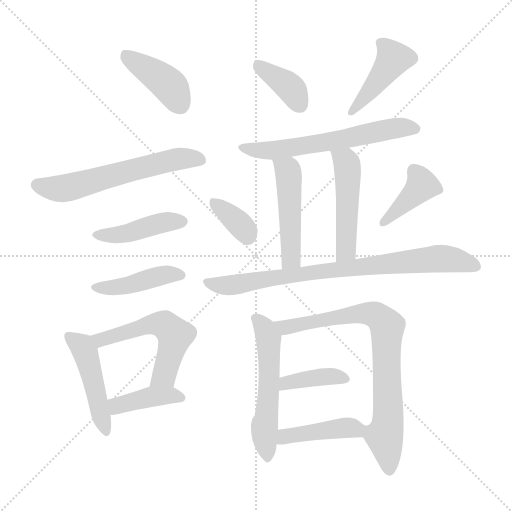
t = 0.00 s
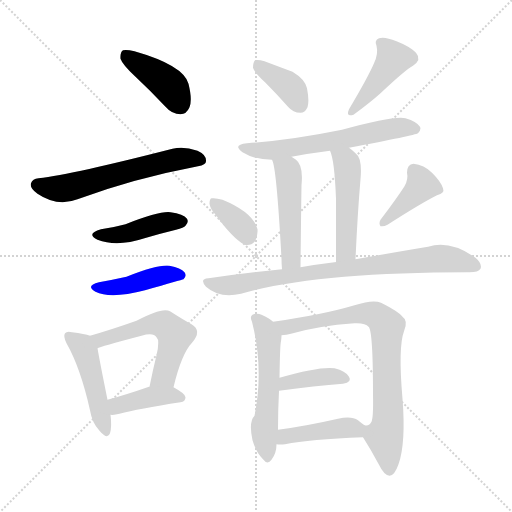
t = 2.47 s
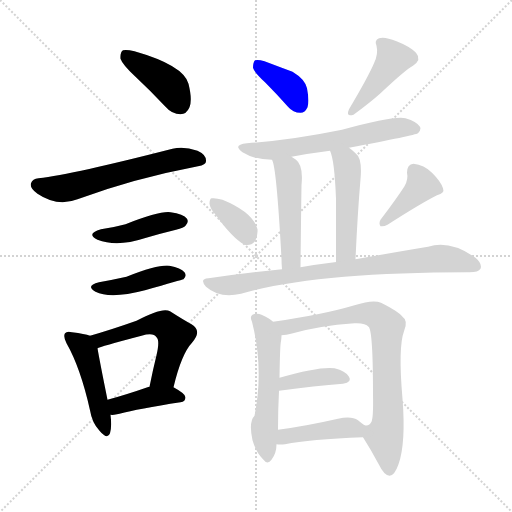
t = 4.93 s
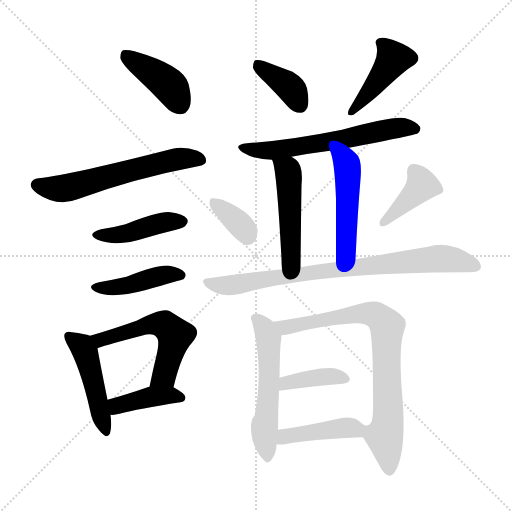
t = 7.40 s
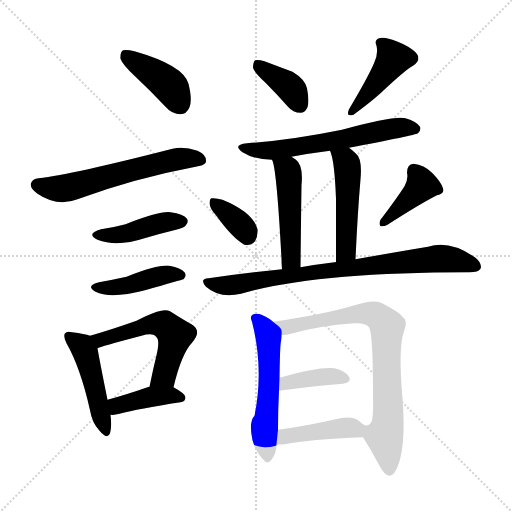
t = 9.86 s
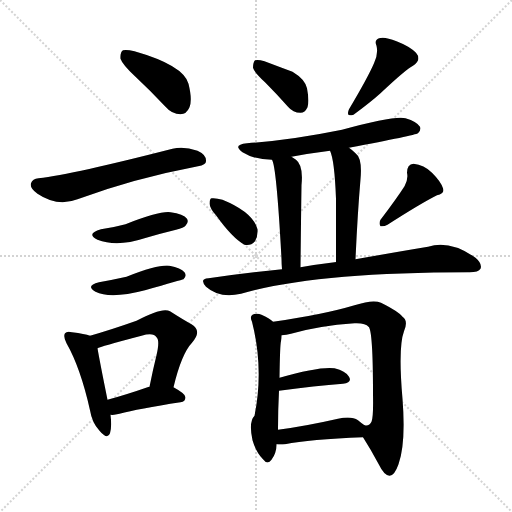
t = 12.33 s

The animated SVG that drew these frames (rendered in a browser with its animation timeline set to each time). Animation: 19 CSS @keyframes rules; one cycle of 12.33 s.

<svg version="1.1" viewBox="0 0 1024 1024" xmlns="http://www.w3.org/2000/svg">
  <g stroke="lightgray" stroke-dasharray="1,1" stroke-width="1" transform="scale(4, 4)">
    <line x1="0" y1="0" x2="256" y2="256"></line>
    <line x1="256" y1="0" x2="0" y2="256"></line>
    <line x1="128" y1="0" x2="128" y2="256"></line>
    <line x1="0" y1="128" x2="256" y2="128"></line>
  </g>
<g transform="scale(1, -1) translate(0, -900)">
   <style type="text/css">
    @keyframes keyframes0 {
      from {
       stroke: blue;
       stroke-dashoffset: 408;
       stroke-width: 128;
       }
       57% {
       animation-timing-function: step-end;
       stroke: blue;
       stroke-dashoffset: 0;
       stroke-width: 128;
       }
       to {
       stroke: black;
       stroke-width: 1024;
       }
       }
       #make-me-a-hanzi-animation-0 {
         animation: keyframes0 0.582031s both;
         animation-delay: 0.000000s;
         animation-timing-function: linear;
       }
    @keyframes keyframes1 {
      from {
       stroke: blue;
       stroke-dashoffset: 591;
       stroke-width: 128;
       }
       66% {
       animation-timing-function: step-end;
       stroke: blue;
       stroke-dashoffset: 0;
       stroke-width: 128;
       }
       to {
       stroke: black;
       stroke-width: 1024;
       }
       }
       #make-me-a-hanzi-animation-1 {
         animation: keyframes1 0.730957s both;
         animation-delay: 0.582031s;
         animation-timing-function: linear;
       }
    @keyframes keyframes2 {
      from {
       stroke: blue;
       stroke-dashoffset: 428;
       stroke-width: 128;
       }
       58% {
       animation-timing-function: step-end;
       stroke: blue;
       stroke-dashoffset: 0;
       stroke-width: 128;
       }
       to {
       stroke: black;
       stroke-width: 1024;
       }
       }
       #make-me-a-hanzi-animation-2 {
         animation: keyframes2 0.598307s both;
         animation-delay: 1.312988s;
         animation-timing-function: linear;
       }
    @keyframes keyframes3 {
      from {
       stroke: blue;
       stroke-dashoffset: 429;
       stroke-width: 128;
       }
       58% {
       animation-timing-function: step-end;
       stroke: blue;
       stroke-dashoffset: 0;
       stroke-width: 128;
       }
       to {
       stroke: black;
       stroke-width: 1024;
       }
       }
       #make-me-a-hanzi-animation-3 {
         animation: keyframes3 0.599121s both;
         animation-delay: 1.911296s;
         animation-timing-function: linear;
       }
    @keyframes keyframes4 {
      from {
       stroke: blue;
       stroke-dashoffset: 465;
       stroke-width: 128;
       }
       60% {
       animation-timing-function: step-end;
       stroke: blue;
       stroke-dashoffset: 0;
       stroke-width: 128;
       }
       to {
       stroke: black;
       stroke-width: 1024;
       }
       }
       #make-me-a-hanzi-animation-4 {
         animation: keyframes4 0.628418s both;
         animation-delay: 2.510417s;
         animation-timing-function: linear;
       }
    @keyframes keyframes5 {
      from {
       stroke: blue;
       stroke-dashoffset: 543;
       stroke-width: 128;
       }
       64% {
       animation-timing-function: step-end;
       stroke: blue;
       stroke-dashoffset: 0;
       stroke-width: 128;
       }
       to {
       stroke: black;
       stroke-width: 1024;
       }
       }
       #make-me-a-hanzi-animation-5 {
         animation: keyframes5 0.691895s both;
         animation-delay: 3.138835s;
         animation-timing-function: linear;
       }
    @keyframes keyframes6 {
      from {
       stroke: blue;
       stroke-dashoffset: 398;
       stroke-width: 128;
       }
       56% {
       animation-timing-function: step-end;
       stroke: blue;
       stroke-dashoffset: 0;
       stroke-width: 128;
       }
       to {
       stroke: black;
       stroke-width: 1024;
       }
       }
       #make-me-a-hanzi-animation-6 {
         animation: keyframes6 0.573893s both;
         animation-delay: 3.830729s;
         animation-timing-function: linear;
       }
    @keyframes keyframes7 {
      from {
       stroke: blue;
       stroke-dashoffset: 377;
       stroke-width: 128;
       }
       55% {
       animation-timing-function: step-end;
       stroke: blue;
       stroke-dashoffset: 0;
       stroke-width: 128;
       }
       to {
       stroke: black;
       stroke-width: 1024;
       }
       }
       #make-me-a-hanzi-animation-7 {
         animation: keyframes7 0.556803s both;
         animation-delay: 4.404622s;
         animation-timing-function: linear;
       }
    @keyframes keyframes8 {
      from {
       stroke: blue;
       stroke-dashoffset: 421;
       stroke-width: 128;
       }
       58% {
       animation-timing-function: step-end;
       stroke: blue;
       stroke-dashoffset: 0;
       stroke-width: 128;
       }
       to {
       stroke: black;
       stroke-width: 1024;
       }
       }
       #make-me-a-hanzi-animation-8 {
         animation: keyframes8 0.592611s both;
         animation-delay: 4.961426s;
         animation-timing-function: linear;
       }
    @keyframes keyframes9 {
      from {
       stroke: blue;
       stroke-dashoffset: 605;
       stroke-width: 128;
       }
       66% {
       animation-timing-function: step-end;
       stroke: blue;
       stroke-dashoffset: 0;
       stroke-width: 128;
       }
       to {
       stroke: black;
       stroke-width: 1024;
       }
       }
       #make-me-a-hanzi-animation-9 {
         animation: keyframes9 0.742350s both;
         animation-delay: 5.554036s;
         animation-timing-function: linear;
       }
    @keyframes keyframes10 {
      from {
       stroke: blue;
       stroke-dashoffset: 478;
       stroke-width: 128;
       }
       61% {
       animation-timing-function: step-end;
       stroke: blue;
       stroke-dashoffset: 0;
       stroke-width: 128;
       }
       to {
       stroke: black;
       stroke-width: 1024;
       }
       }
       #make-me-a-hanzi-animation-10 {
         animation: keyframes10 0.638997s both;
         animation-delay: 6.296387s;
         animation-timing-function: linear;
       }
    @keyframes keyframes11 {
      from {
       stroke: blue;
       stroke-dashoffset: 487;
       stroke-width: 128;
       }
       61% {
       animation-timing-function: step-end;
       stroke: blue;
       stroke-dashoffset: 0;
       stroke-width: 128;
       }
       to {
       stroke: black;
       stroke-width: 1024;
       }
       }
       #make-me-a-hanzi-animation-11 {
         animation: keyframes11 0.646322s both;
         animation-delay: 6.935384s;
         animation-timing-function: linear;
       }
    @keyframes keyframes12 {
      from {
       stroke: blue;
       stroke-dashoffset: 352;
       stroke-width: 128;
       }
       53% {
       animation-timing-function: step-end;
       stroke: blue;
       stroke-dashoffset: 0;
       stroke-width: 128;
       }
       to {
       stroke: black;
       stroke-width: 1024;
       }
       }
       #make-me-a-hanzi-animation-12 {
         animation: keyframes12 0.536458s both;
         animation-delay: 7.581706s;
         animation-timing-function: linear;
       }
    @keyframes keyframes13 {
      from {
       stroke: blue;
       stroke-dashoffset: 396;
       stroke-width: 128;
       }
       56% {
       animation-timing-function: step-end;
       stroke: blue;
       stroke-dashoffset: 0;
       stroke-width: 128;
       }
       to {
       stroke: black;
       stroke-width: 1024;
       }
       }
       #make-me-a-hanzi-animation-13 {
         animation: keyframes13 0.572266s both;
         animation-delay: 8.118164s;
         animation-timing-function: linear;
       }
    @keyframes keyframes14 {
      from {
       stroke: blue;
       stroke-dashoffset: 800;
       stroke-width: 128;
       }
       72% {
       animation-timing-function: step-end;
       stroke: blue;
       stroke-dashoffset: 0;
       stroke-width: 128;
       }
       to {
       stroke: black;
       stroke-width: 1024;
       }
       }
       #make-me-a-hanzi-animation-14 {
         animation: keyframes14 0.901042s both;
         animation-delay: 8.690430s;
         animation-timing-function: linear;
       }
    @keyframes keyframes15 {
      from {
       stroke: blue;
       stroke-dashoffset: 544;
       stroke-width: 128;
       }
       64% {
       animation-timing-function: step-end;
       stroke: blue;
       stroke-dashoffset: 0;
       stroke-width: 128;
       }
       to {
       stroke: black;
       stroke-width: 1024;
       }
       }
       #make-me-a-hanzi-animation-15 {
         animation: keyframes15 0.692708s both;
         animation-delay: 9.591471s;
         animation-timing-function: linear;
       }
    @keyframes keyframes16 {
      from {
       stroke: blue;
       stroke-dashoffset: 776;
       stroke-width: 128;
       }
       72% {
       animation-timing-function: step-end;
       stroke: blue;
       stroke-dashoffset: 0;
       stroke-width: 128;
       }
       to {
       stroke: black;
       stroke-width: 1024;
       }
       }
       #make-me-a-hanzi-animation-16 {
         animation: keyframes16 0.881510s both;
         animation-delay: 10.284180s;
         animation-timing-function: linear;
       }
    @keyframes keyframes17 {
      from {
       stroke: blue;
       stroke-dashoffset: 388;
       stroke-width: 128;
       }
       56% {
       animation-timing-function: step-end;
       stroke: blue;
       stroke-dashoffset: 0;
       stroke-width: 128;
       }
       to {
       stroke: black;
       stroke-width: 1024;
       }
       }
       #make-me-a-hanzi-animation-17 {
         animation: keyframes17 0.565755s both;
         animation-delay: 11.165690s;
         animation-timing-function: linear;
       }
    @keyframes keyframes18 {
      from {
       stroke: blue;
       stroke-dashoffset: 423;
       stroke-width: 128;
       }
       58% {
       animation-timing-function: step-end;
       stroke: blue;
       stroke-dashoffset: 0;
       stroke-width: 128;
       }
       to {
       stroke: black;
       stroke-width: 1024;
       }
       }
       #make-me-a-hanzi-animation-18 {
         animation: keyframes18 0.594238s both;
         animation-delay: 11.731445s;
         animation-timing-function: linear;
       }
</style>
<path d="M 271.0 746.5 Q 301.0 718.5 331.0 686.5 Q 344.0 671.5 361.0 671.5 Q 373.0 671.5 379.0 685.5 Q 385.0 700.5 377.0 732.5 Q 367.0 769.5 269.0 797.5 Q 253.0 801.5 246.0 799.5 Q 240.0 795.5 241.0 782.5 Q 245.0 770.5 271.0 746.5 Z" fill="lightgray"></path> 
<path d="M 77.0 543.5 Q 65.0 542.5 62.0 533.5 Q 59.0 523.5 75.0 512.5 Q 115.0 485.5 155.0 501.5 Q 269.0 543.5 396.0 567.5 Q 412.0 570.5 412.0 577.5 Q 413.0 590.5 395.0 598.5 Q 367.0 608.5 345.0 602.5 Q 146.0 551.5 77.0 543.5 Z" fill="lightgray"></path> 
<path d="M 202.0 441.5 Q 171.0 432.5 195.0 420.5 Q 234.0 405.5 289.0 423.5 Q 319.0 432.5 352.0 440.5 Q 368.0 444.5 371.0 448.5 Q 378.0 455.5 374.0 462.5 Q 367.0 472.5 341.0 475.5 Q 320.0 478.5 251.0 451.5 Q 229.0 445.5 202.0 441.5 Z" fill="lightgray"></path> 
<path d="M 198.0 335.5 Q 170.0 328.5 191.0 316.5 Q 221.0 301.5 290.0 319.5 Q 363.0 340.5 367.0 341.5 Q 374.0 348.5 369.0 355.5 Q 362.0 364.5 339.0 368.5 Q 317.0 371.5 253.0 346.5 Q 226.0 340.5 198.0 335.5 Z" fill="lightgray"></path> 
<path d="M 180.0 228.5 Q 170.0 232.5 144.0 235.5 Q 134.0 238.5 130.0 233.5 Q 126.0 227.5 133.0 213.5 Q 161.0 164.5 180.0 79.5 Q 184.0 54.5 199.0 38.5 Q 215.0 19.5 220.0 33.5 Q 224.0 46.5 221.0 70.5 L 215.0 100.5 Q 199.0 179.5 195.0 203.5 C 191.0 224.5 191.0 224.5 180.0 228.5 Z" fill="lightgray"></path> 
<path d="M 347.0 125.5 Q 363.0 192.5 384.0 214.5 Q 405.0 238.5 383.0 251.5 Q 365.0 261.5 340.0 277.5 Q 325.0 286.5 273.0 258.5 Q 222.0 240.5 180.0 228.5 C 151.0 220.5 167.0 193.5 195.0 203.5 Q 199.0 206.5 283.0 228.5 Q 307.0 235.5 313.0 225.5 Q 320.0 219.5 313.0 189.5 Q 306.0 161.5 299.0 126.5 C 293.0 97.5 340.0 96.5 347.0 125.5 Z" fill="lightgray"></path> 
<path d="M 221.0 70.5 Q 228.0 69.5 239.0 72.5 Q 276.0 82.5 361.0 95.5 Q 371.0 96.5 371.0 105.5 Q 371.0 112.5 347.0 125.5 L 299.0 126.5 L 298.0 126.5 Q 252.0 110.5 215.0 100.5 C 186.0 92.5 191.0 71.5 221.0 70.5 Z" fill="lightgray"></path> 
<path d="M 530.0 735.5 Q 552.0 713.5 576.0 686.5 Q 586.0 674.5 601.0 674.5 Q 610.0 674.5 615.0 685.5 Q 619.0 697.5 614.0 723.5 Q 610.0 741.5 585.0 756.5 Q 558.0 766.5 529.0 777.5 Q 516.0 781.5 510.0 779.5 Q 506.0 775.5 506.0 764.5 Q 509.0 754.5 530.0 735.5 Z" fill="lightgray"></path> 
<path d="M 748.0 773.5 Q 736.0 745.5 698.0 681.5 Q 691.0 665.5 707.0 670.5 Q 741.0 695.5 761.0 713.5 Q 812.0 761.5 826.0 768.5 Q 844.0 780.5 832.0 794.5 Q 819.0 807.5 793.0 817.5 Q 769.0 827.5 758.0 823.5 Q 748.0 819.5 753.0 808.5 Q 757.0 792.5 748.0 773.5 Z" fill="lightgray"></path> 
<path d="M 698.0 604.5 Q 830.0 629.5 836.0 633.5 Q 843.0 640.5 840.0 646.5 Q 834.0 656.5 811.0 663.5 Q 790.0 669.5 684.0 640.5 Q 581.0 619.5 494.0 613.5 Q 464.0 610.5 485.0 595.5 Q 509.0 580.5 544.0 580.5 L 583.0 586.5 Q 620.0 593.5 660.0 598.5 L 698.0 604.5 Z" fill="lightgray"></path> 
<path d="M 544.0 580.5 Q 553.0 567.5 563.0 382.5 Q 563.0 373.5 564.0 361.5 C 566.0 331.5 601.0 335.5 601.0 365.5 Q 602.0 459.5 603.0 529.5 Q 607.0 569.5 592.0 580.5 Q 586.0 584.5 583.0 586.5 C 558.0 603.5 534.0 608.5 544.0 580.5 Z" fill="lightgray"></path> 
<path d="M 711.0 381.5 Q 715.0 471.5 721.0 541.5 Q 725.0 583.5 711.0 593.5 Q 704.0 600.5 698.0 604.5 C 674.0 622.5 650.0 626.5 660.0 598.5 Q 669.0 580.5 672.0 502.5 Q 672.0 457.5 672.0 375.5 C 672.0 345.5 710.0 351.5 711.0 381.5 Z" fill="lightgray"></path> 
<path d="M 432.0 469.5 Q 465.0 423.5 489.0 410.5 Q 501.0 407.5 510.0 417.5 Q 516.0 427.5 515.0 441.5 Q 506.0 475.5 445.0 500.5 Q 432.0 504.5 423.0 503.5 Q 419.0 502.5 419.0 492.5 Q 420.0 482.5 432.0 469.5 Z" fill="lightgray"></path> 
<path d="M 809.0 527.5 Q 793.0 502.5 761.0 460.5 Q 757.0 453.5 761.0 447.5 Q 768.0 446.5 775.0 450.5 Q 842.0 493.5 874.0 509.5 Q 890.0 513.5 886.0 523.5 Q 882.0 536.5 864.0 554.5 Q 848.0 570.5 827.0 572.5 Q 814.0 571.5 814.0 554.5 Q 817.0 541.5 809.0 527.5 Z" fill="lightgray"></path> 
<path d="M 564.0 361.5 Q 494.0 354.5 417.0 343.5 Q 398.0 342.5 412.0 326.5 Q 439.0 302.5 482.0 312.5 Q 629.0 355.5 936.0 355.5 Q 937.0 355.5 939.0 355.5 Q 957.0 355.5 961.0 362.5 Q 965.0 372.5 951.0 384.5 Q 900.0 420.5 856.0 406.5 Q 796.0 396.5 711.0 381.5 L 672.0 375.5 Q 671.0 376.5 669.0 375.5 Q 635.0 371.5 601.0 365.5 L 564.0 361.5 Z" fill="lightgray"></path> 
<path d="M 546.0 256.5 Q 539.0 263.5 523.0 270.5 Q 514.0 274.5 505.0 270.5 Q 499.0 266.5 504.0 256.5 Q 528.0 162.5 509.0 68.5 Q 497.0 56.5 505.0 19.5 Q 512.0 -4.5 526.0 -18.5 Q 535.0 -30.5 543.0 -19.5 Q 553.0 -6.5 553.0 11.5 L 556.0 40.5 Q 556.0 80.5 558.0 118.5 L 559.0 144.5 Q 560.0 211.5 562.0 217.5 Q 563.0 224.5 563.0 229.5 C 564.0 242.5 564.0 242.5 546.0 256.5 Z" fill="lightgray"></path> 
<path d="M 726.0 25.5 Q 742.0 0.5 758.0 -29.5 Q 768.0 -50.5 779.0 -51.5 Q 789.0 -51.5 797.0 -28.5 Q 812.0 13.5 805.0 102.5 Q 796.0 205.5 808.0 237.5 Q 817.0 258.5 805.0 266.5 Q 798.0 276.5 762.0 294.5 Q 746.0 301.5 709.0 289.5 Q 645.0 270.5 546.0 256.5 C 516.0 252.5 533.0 225.5 563.0 229.5 Q 573.0 230.5 582.0 232.5 Q 637.0 248.5 709.0 253.5 Q 731.0 254.5 737.0 246.5 Q 746.0 240.5 746.0 111.5 Q 747.0 65.5 743.0 56.5 Q 739.0 47.5 729.0 49.5 C 715.0 42.5 715.0 42.5 726.0 25.5 Z" fill="lightgray"></path> 
<path d="M 558.0 118.5 Q 631.0 128.5 686.0 132.5 Q 705.0 135.5 698.0 146.5 Q 691.0 158.5 669.0 163.5 Q 639.0 167.5 559.0 144.5 C 530.0 136.5 528.0 114.5 558.0 118.5 Z" fill="lightgray"></path> 
<path d="M 553.0 11.5 Q 560.0 10.5 570.0 11.5 Q 619.0 21.5 726.0 25.5 C 756.0 26.5 753.0 32.5 729.0 49.5 Q 723.0 53.5 716.0 59.5 Q 703.0 68.5 676.0 62.5 Q 610.0 47.5 556.0 40.5 C 526.0 36.5 523.0 13.5 553.0 11.5 Z" fill="lightgray"></path> 
      <clipPath id="make-me-a-hanzi-clip-0">
      <path d="M 271.0 746.5 Q 301.0 718.5 331.0 686.5 Q 344.0 671.5 361.0 671.5 Q 373.0 671.5 379.0 685.5 Q 385.0 700.5 377.0 732.5 Q 367.0 769.5 269.0 797.5 Q 253.0 801.5 246.0 799.5 Q 240.0 795.5 241.0 782.5 Q 245.0 770.5 271.0 746.5 Z" fill="lightgray"></path>
      </clipPath>
      <path clip-path="url(#make-me-a-hanzi-clip-0)" d="M 251.0 791.5 L 339.0 729.5 L 360.0 690.5 " fill="none" id="make-me-a-hanzi-animation-0" stroke-dasharray="280 560" stroke-linecap="round"></path>

      <clipPath id="make-me-a-hanzi-clip-1">
      <path d="M 77.0 543.5 Q 65.0 542.5 62.0 533.5 Q 59.0 523.5 75.0 512.5 Q 115.0 485.5 155.0 501.5 Q 269.0 543.5 396.0 567.5 Q 412.0 570.5 412.0 577.5 Q 413.0 590.5 395.0 598.5 Q 367.0 608.5 345.0 602.5 Q 146.0 551.5 77.0 543.5 Z" fill="lightgray"></path>
      </clipPath>
      <path clip-path="url(#make-me-a-hanzi-clip-1)" d="M 74.0 530.5 L 131.0 523.5 L 318.0 574.5 L 362.0 583.5 L 401.0 580.5 " fill="none" id="make-me-a-hanzi-animation-1" stroke-dasharray="463 926" stroke-linecap="round"></path>

      <clipPath id="make-me-a-hanzi-clip-2">
      <path d="M 202.0 441.5 Q 171.0 432.5 195.0 420.5 Q 234.0 405.5 289.0 423.5 Q 319.0 432.5 352.0 440.5 Q 368.0 444.5 371.0 448.5 Q 378.0 455.5 374.0 462.5 Q 367.0 472.5 341.0 475.5 Q 320.0 478.5 251.0 451.5 Q 229.0 445.5 202.0 441.5 Z" fill="lightgray"></path>
      </clipPath>
      <path clip-path="url(#make-me-a-hanzi-clip-2)" d="M 196.0 431.5 L 245.0 430.5 L 305.0 450.5 L 364.0 457.5 " fill="none" id="make-me-a-hanzi-animation-2" stroke-dasharray="300 600" stroke-linecap="round"></path>

      <clipPath id="make-me-a-hanzi-clip-3">
      <path d="M 198.0 335.5 Q 170.0 328.5 191.0 316.5 Q 221.0 301.5 290.0 319.5 Q 363.0 340.5 367.0 341.5 Q 374.0 348.5 369.0 355.5 Q 362.0 364.5 339.0 368.5 Q 317.0 371.5 253.0 346.5 Q 226.0 340.5 198.0 335.5 Z" fill="lightgray"></path>
      </clipPath>
      <path clip-path="url(#make-me-a-hanzi-clip-3)" d="M 193.0 326.5 L 230.0 324.5 L 327.0 349.5 L 363.0 349.5 " fill="none" id="make-me-a-hanzi-animation-3" stroke-dasharray="301 602" stroke-linecap="round"></path>

      <clipPath id="make-me-a-hanzi-clip-4">
      <path d="M 180.0 228.5 Q 170.0 232.5 144.0 235.5 Q 134.0 238.5 130.0 233.5 Q 126.0 227.5 133.0 213.5 Q 161.0 164.5 180.0 79.5 Q 184.0 54.5 199.0 38.5 Q 215.0 19.5 220.0 33.5 Q 224.0 46.5 221.0 70.5 L 215.0 100.5 Q 199.0 179.5 195.0 203.5 C 191.0 224.5 191.0 224.5 180.0 228.5 Z" fill="lightgray"></path>
      </clipPath>
      <path clip-path="url(#make-me-a-hanzi-clip-4)" d="M 138.0 228.5 L 164.0 206.5 L 174.0 186.5 L 210.0 38.5 " fill="none" id="make-me-a-hanzi-animation-4" stroke-dasharray="337 674" stroke-linecap="round"></path>

      <clipPath id="make-me-a-hanzi-clip-5">
      <path d="M 347.0 125.5 Q 363.0 192.5 384.0 214.5 Q 405.0 238.5 383.0 251.5 Q 365.0 261.5 340.0 277.5 Q 325.0 286.5 273.0 258.5 Q 222.0 240.5 180.0 228.5 C 151.0 220.5 167.0 193.5 195.0 203.5 Q 199.0 206.5 283.0 228.5 Q 307.0 235.5 313.0 225.5 Q 320.0 219.5 313.0 189.5 Q 306.0 161.5 299.0 126.5 C 293.0 97.5 340.0 96.5 347.0 125.5 Z" fill="lightgray"></path>
      </clipPath>
      <path clip-path="url(#make-me-a-hanzi-clip-5)" d="M 188.0 224.5 L 209.0 221.5 L 308.0 252.5 L 331.0 249.5 L 350.0 229.5 L 345.0 205.5 L 328.0 149.5 L 305.0 132.5 " fill="none" id="make-me-a-hanzi-animation-5" stroke-dasharray="415 830" stroke-linecap="round"></path>

      <clipPath id="make-me-a-hanzi-clip-6">
      <path d="M 221.0 70.5 Q 228.0 69.5 239.0 72.5 Q 276.0 82.5 361.0 95.5 Q 371.0 96.5 371.0 105.5 Q 371.0 112.5 347.0 125.5 L 299.0 126.5 L 298.0 126.5 Q 252.0 110.5 215.0 100.5 C 186.0 92.5 191.0 71.5 221.0 70.5 Z" fill="lightgray"></path>
      </clipPath>
      <path clip-path="url(#make-me-a-hanzi-clip-6)" d="M 225.0 79.5 L 239.0 90.5 L 297.0 105.5 L 361.0 105.5 " fill="none" id="make-me-a-hanzi-animation-6" stroke-dasharray="270 540" stroke-linecap="round"></path>

      <clipPath id="make-me-a-hanzi-clip-7">
      <path d="M 530.0 735.5 Q 552.0 713.5 576.0 686.5 Q 586.0 674.5 601.0 674.5 Q 610.0 674.5 615.0 685.5 Q 619.0 697.5 614.0 723.5 Q 610.0 741.5 585.0 756.5 Q 558.0 766.5 529.0 777.5 Q 516.0 781.5 510.0 779.5 Q 506.0 775.5 506.0 764.5 Q 509.0 754.5 530.0 735.5 Z" fill="lightgray"></path>
      </clipPath>
      <path clip-path="url(#make-me-a-hanzi-clip-7)" d="M 514.0 770.5 L 576.0 729.5 L 600.0 689.5 " fill="none" id="make-me-a-hanzi-animation-7" stroke-dasharray="249 498" stroke-linecap="round"></path>

      <clipPath id="make-me-a-hanzi-clip-8">
      <path d="M 748.0 773.5 Q 736.0 745.5 698.0 681.5 Q 691.0 665.5 707.0 670.5 Q 741.0 695.5 761.0 713.5 Q 812.0 761.5 826.0 768.5 Q 844.0 780.5 832.0 794.5 Q 819.0 807.5 793.0 817.5 Q 769.0 827.5 758.0 823.5 Q 748.0 819.5 753.0 808.5 Q 757.0 792.5 748.0 773.5 Z" fill="lightgray"></path>
      </clipPath>
      <path clip-path="url(#make-me-a-hanzi-clip-8)" d="M 764.0 813.5 L 786.0 781.5 L 709.0 681.5 " fill="none" id="make-me-a-hanzi-animation-8" stroke-dasharray="293 586" stroke-linecap="round"></path>

      <clipPath id="make-me-a-hanzi-clip-9">
      <path d="M 698.0 604.5 Q 830.0 629.5 836.0 633.5 Q 843.0 640.5 840.0 646.5 Q 834.0 656.5 811.0 663.5 Q 790.0 669.5 684.0 640.5 Q 581.0 619.5 494.0 613.5 Q 464.0 610.5 485.0 595.5 Q 509.0 580.5 544.0 580.5 L 583.0 586.5 Q 620.0 593.5 660.0 598.5 L 698.0 604.5 Z" fill="lightgray"></path>
      </clipPath>
      <path clip-path="url(#make-me-a-hanzi-clip-9)" d="M 487.0 605.5 L 548.0 599.5 L 709.0 624.5 L 801.0 645.5 L 831.0 642.5 " fill="none" id="make-me-a-hanzi-animation-9" stroke-dasharray="477 954" stroke-linecap="round"></path>

      <clipPath id="make-me-a-hanzi-clip-10">
      <path d="M 544.0 580.5 Q 553.0 567.5 563.0 382.5 Q 563.0 373.5 564.0 361.5 C 566.0 331.5 601.0 335.5 601.0 365.5 Q 602.0 459.5 603.0 529.5 Q 607.0 569.5 592.0 580.5 Q 586.0 584.5 583.0 586.5 C 558.0 603.5 534.0 608.5 544.0 580.5 Z" fill="lightgray"></path>
      </clipPath>
      <path clip-path="url(#make-me-a-hanzi-clip-10)" d="M 553.0 576.5 L 577.0 552.5 L 582.0 390.5 L 570.0 367.5 " fill="none" id="make-me-a-hanzi-animation-10" stroke-dasharray="350 700" stroke-linecap="round"></path>

      <clipPath id="make-me-a-hanzi-clip-11">
      <path d="M 711.0 381.5 Q 715.0 471.5 721.0 541.5 Q 725.0 583.5 711.0 593.5 Q 704.0 600.5 698.0 604.5 C 674.0 622.5 650.0 626.5 660.0 598.5 Q 669.0 580.5 672.0 502.5 Q 672.0 457.5 672.0 375.5 C 672.0 345.5 710.0 351.5 711.0 381.5 Z" fill="lightgray"></path>
      </clipPath>
      <path clip-path="url(#make-me-a-hanzi-clip-11)" d="M 667.0 597.5 L 691.0 577.5 L 696.0 552.5 L 692.0 398.5 L 677.0 385.5 " fill="none" id="make-me-a-hanzi-animation-11" stroke-dasharray="359 718" stroke-linecap="round"></path>

      <clipPath id="make-me-a-hanzi-clip-12">
      <path d="M 432.0 469.5 Q 465.0 423.5 489.0 410.5 Q 501.0 407.5 510.0 417.5 Q 516.0 427.5 515.0 441.5 Q 506.0 475.5 445.0 500.5 Q 432.0 504.5 423.0 503.5 Q 419.0 502.5 419.0 492.5 Q 420.0 482.5 432.0 469.5 Z" fill="lightgray"></path>
      </clipPath>
      <path clip-path="url(#make-me-a-hanzi-clip-12)" d="M 428.0 495.5 L 481.0 450.5 L 494.0 427.5 " fill="none" id="make-me-a-hanzi-animation-12" stroke-dasharray="224 448" stroke-linecap="round"></path>

      <clipPath id="make-me-a-hanzi-clip-13">
      <path d="M 809.0 527.5 Q 793.0 502.5 761.0 460.5 Q 757.0 453.5 761.0 447.5 Q 768.0 446.5 775.0 450.5 Q 842.0 493.5 874.0 509.5 Q 890.0 513.5 886.0 523.5 Q 882.0 536.5 864.0 554.5 Q 848.0 570.5 827.0 572.5 Q 814.0 571.5 814.0 554.5 Q 817.0 541.5 809.0 527.5 Z" fill="lightgray"></path>
      </clipPath>
      <path clip-path="url(#make-me-a-hanzi-clip-13)" d="M 828.0 557.5 L 844.0 529.5 L 767.0 454.5 " fill="none" id="make-me-a-hanzi-animation-13" stroke-dasharray="268 536" stroke-linecap="round"></path>

      <clipPath id="make-me-a-hanzi-clip-14">
      <path d="M 564.0 361.5 Q 494.0 354.5 417.0 343.5 Q 398.0 342.5 412.0 326.5 Q 439.0 302.5 482.0 312.5 Q 629.0 355.5 936.0 355.5 Q 937.0 355.5 939.0 355.5 Q 957.0 355.5 961.0 362.5 Q 965.0 372.5 951.0 384.5 Q 900.0 420.5 856.0 406.5 Q 796.0 396.5 711.0 381.5 L 672.0 375.5 Q 671.0 376.5 669.0 375.5 Q 635.0 371.5 601.0 365.5 L 564.0 361.5 Z" fill="lightgray"></path>
      </clipPath>
      <path clip-path="url(#make-me-a-hanzi-clip-14)" d="M 414.0 335.5 L 447.0 328.5 L 471.0 330.5 L 664.0 360.5 L 877.0 382.5 L 920.0 378.5 L 952.0 367.5 " fill="none" id="make-me-a-hanzi-animation-14" stroke-dasharray="672 1344" stroke-linecap="round"></path>

      <clipPath id="make-me-a-hanzi-clip-15">
      <path d="M 546.0 256.5 Q 539.0 263.5 523.0 270.5 Q 514.0 274.5 505.0 270.5 Q 499.0 266.5 504.0 256.5 Q 528.0 162.5 509.0 68.5 Q 497.0 56.5 505.0 19.5 Q 512.0 -4.5 526.0 -18.5 Q 535.0 -30.5 543.0 -19.5 Q 553.0 -6.5 553.0 11.5 L 556.0 40.5 Q 556.0 80.5 558.0 118.5 L 559.0 144.5 Q 560.0 211.5 562.0 217.5 Q 563.0 224.5 563.0 229.5 C 564.0 242.5 564.0 242.5 546.0 256.5 Z" fill="lightgray"></path>
      </clipPath>
      <path clip-path="url(#make-me-a-hanzi-clip-15)" d="M 511.0 263.5 L 529.0 243.5 L 537.0 223.5 L 538.0 125.5 L 529.0 43.5 L 535.0 -15.5 " fill="none" id="make-me-a-hanzi-animation-15" stroke-dasharray="416 832" stroke-linecap="round"></path>

      <clipPath id="make-me-a-hanzi-clip-16">
      <path d="M 726.0 25.5 Q 742.0 0.5 758.0 -29.5 Q 768.0 -50.5 779.0 -51.5 Q 789.0 -51.5 797.0 -28.5 Q 812.0 13.5 805.0 102.5 Q 796.0 205.5 808.0 237.5 Q 817.0 258.5 805.0 266.5 Q 798.0 276.5 762.0 294.5 Q 746.0 301.5 709.0 289.5 Q 645.0 270.5 546.0 256.5 C 516.0 252.5 533.0 225.5 563.0 229.5 Q 573.0 230.5 582.0 232.5 Q 637.0 248.5 709.0 253.5 Q 731.0 254.5 737.0 246.5 Q 746.0 240.5 746.0 111.5 Q 747.0 65.5 743.0 56.5 Q 739.0 47.5 729.0 49.5 C 715.0 42.5 715.0 42.5 726.0 25.5 Z" fill="lightgray"></path>
      </clipPath>
      <path clip-path="url(#make-me-a-hanzi-clip-16)" d="M 556.0 253.5 L 569.0 245.5 L 723.0 273.5 L 747.0 271.5 L 769.0 255.5 L 774.0 243.5 L 777.0 73.5 L 769.0 24.5 L 778.0 -39.5 " fill="none" id="make-me-a-hanzi-animation-16" stroke-dasharray="648 1296" stroke-linecap="round"></path>

      <clipPath id="make-me-a-hanzi-clip-17">
      <path d="M 558.0 118.5 Q 631.0 128.5 686.0 132.5 Q 705.0 135.5 698.0 146.5 Q 691.0 158.5 669.0 163.5 Q 639.0 167.5 559.0 144.5 C 530.0 136.5 528.0 114.5 558.0 118.5 Z" fill="lightgray"></path>
      </clipPath>
      <path clip-path="url(#make-me-a-hanzi-clip-17)" d="M 565.0 124.5 L 574.0 136.5 L 643.0 146.5 L 690.0 141.5 " fill="none" id="make-me-a-hanzi-animation-17" stroke-dasharray="260 520" stroke-linecap="round"></path>

      <clipPath id="make-me-a-hanzi-clip-18">
      <path d="M 553.0 11.5 Q 560.0 10.5 570.0 11.5 Q 619.0 21.5 726.0 25.5 C 756.0 26.5 753.0 32.5 729.0 49.5 Q 723.0 53.5 716.0 59.5 Q 703.0 68.5 676.0 62.5 Q 610.0 47.5 556.0 40.5 C 526.0 36.5 523.0 13.5 553.0 11.5 Z" fill="lightgray"></path>
      </clipPath>
      <path clip-path="url(#make-me-a-hanzi-clip-18)" d="M 557.0 18.5 L 579.0 29.5 L 721.0 44.5 " fill="none" id="make-me-a-hanzi-animation-18" stroke-dasharray="295 590" stroke-linecap="round"></path>

</g>
</svg>
